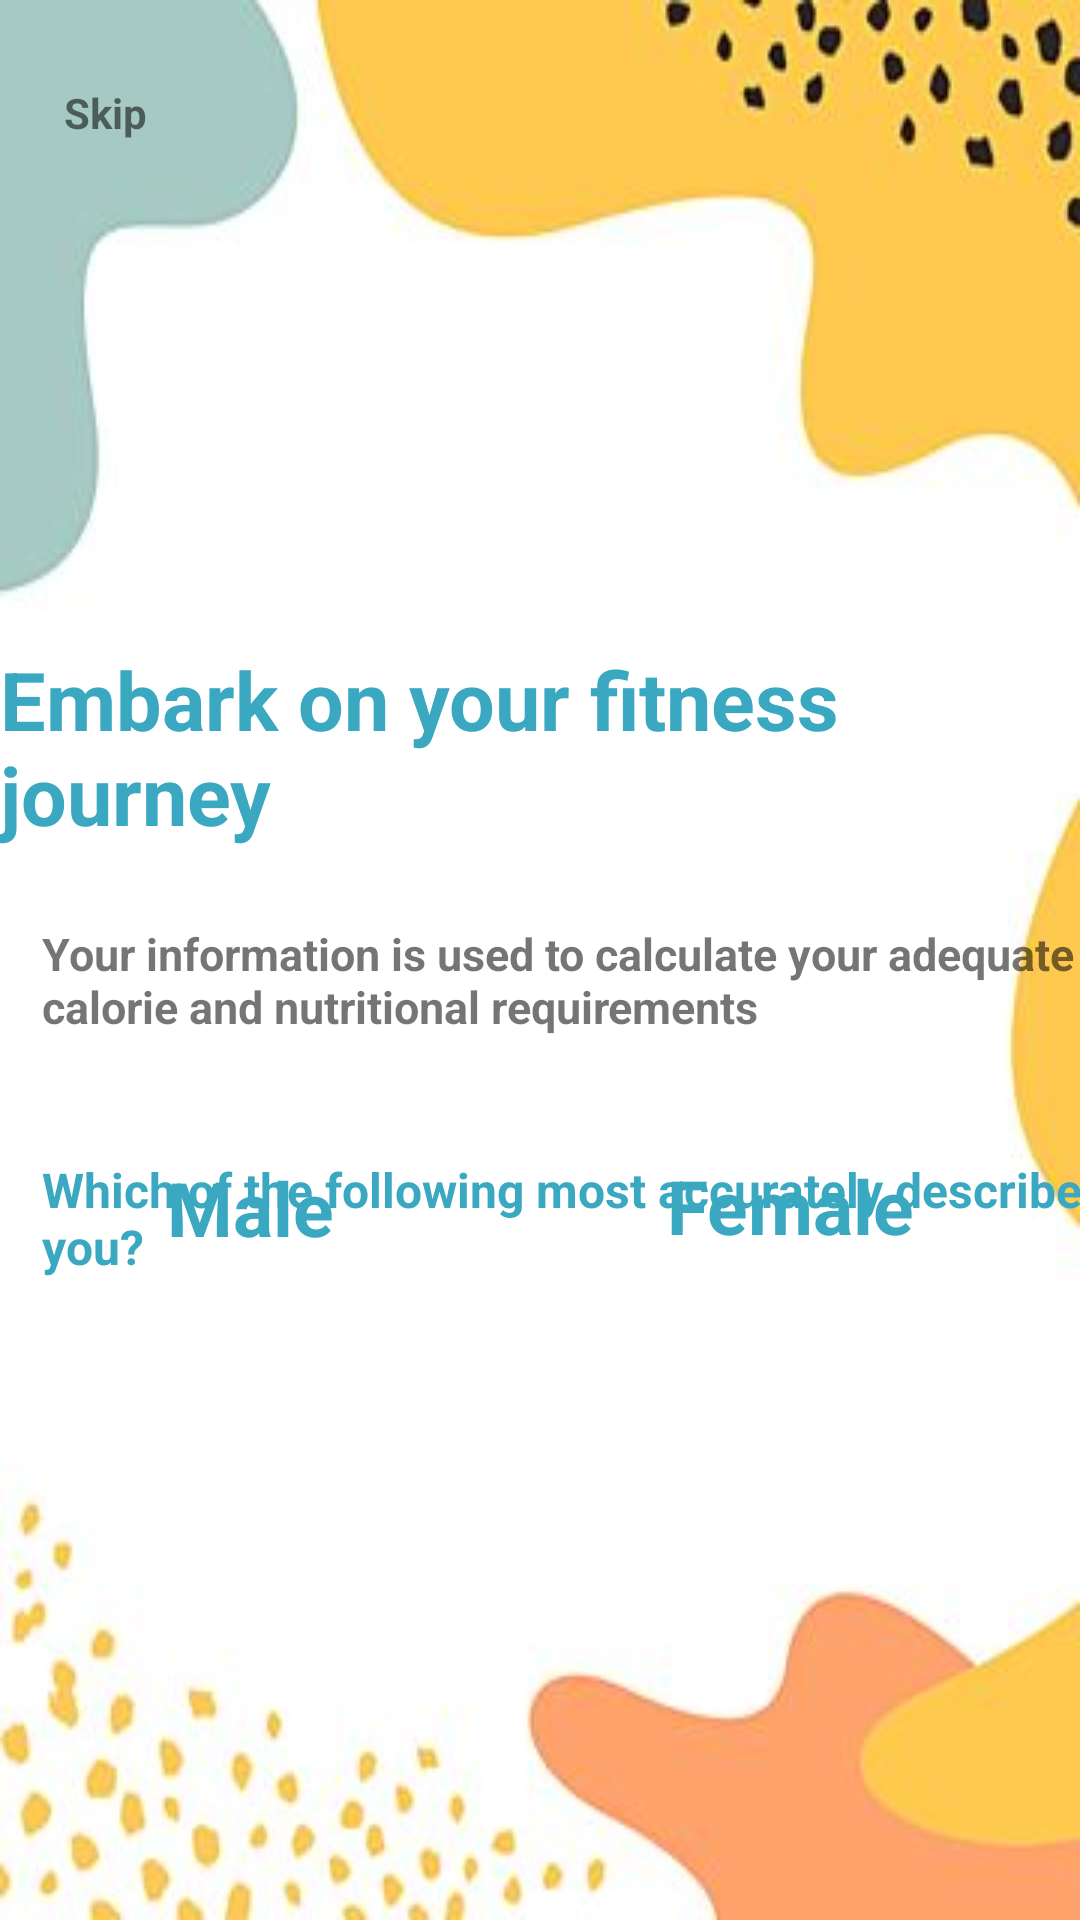

Layout XML and referenced resources for this Android screen:
<!-- AndroidManifest.xml: application theme Theme.FitBuddyApp -->
<!-- res/layout/fragment_select_your_gender.xml -->
<?xml version="1.0" encoding="utf-8"?>
<androidx.constraintlayout.widget.ConstraintLayout xmlns:android="http://schemas.android.com/apk/res/android"
    xmlns:app="http://schemas.android.com/apk/res-auto"
    xmlns:tools="http://schemas.android.com/tools"
    android:layout_width="match_parent"
    android:layout_height="match_parent"
    android:background="@drawable/img"
    tools:context=".authentication.SelectYourGenderFragment">


    <ImageView
        android:id="@+id/img_male"
        android:layout_width="149dp"
        android:layout_height="150dp"
        android:layout_marginTop="25dp"
        android:layout_marginEnd="190dp"
        android:layout_marginBottom="190dp"
        android:contentDescription="male gender"
        android:src="@drawable/man"
        app:layout_constraintBottom_toBottomOf="parent"
        app:layout_constraintEnd_toEndOf="parent"
        app:layout_constraintStart_toStartOf="parent"
        app:layout_constraintTop_toBottomOf="@id/tv_Chose" />

    <ImageView
        android:id="@+id/img_female"
        android:layout_width="160dp"
        android:layout_height="151dp"
        android:layout_marginTop="25dp"
        android:layout_marginEnd="15dp"
        android:layout_marginBottom="190dp"
        android:src="@drawable/woman"
        app:layout_constraintBottom_toBottomOf="parent"
        app:layout_constraintEnd_toEndOf="parent"
        app:layout_constraintHorizontal_bias="0.959"
        app:layout_constraintStart_toStartOf="parent"
        app:layout_constraintTop_toBottomOf="@id/tv_Chose" />

    <TextView
        android:id="@+id/textView2"
        android:layout_width="wrap_content"
        android:layout_height="wrap_content"
        android:layout_marginStart="25dp"
        android:layout_marginTop="215dp"
        android:layout_marginEnd="25dp"
        android:text="Embark on your fitness journey"
        android:textColor="@color/light_blue"
        android:textSize="27sp"
        android:textStyle="bold"
        app:layout_constraintEnd_toEndOf="parent"
        app:layout_constraintHorizontal_bias="0.5"
        app:layout_constraintStart_toStartOf="parent"
        app:layout_constraintTop_toTopOf="parent" />

    <TextView
        android:id="@+id/tv_description"
        android:layout_width="wrap_content"
        android:layout_height="wrap_content"
        android:layout_marginStart="40dp"
        android:layout_marginTop="25dp"
        android:layout_marginEnd="12dp"
        android:text="Your information is used to calculate your adequate calorie and nutritional requirements"
        android:textSize="15sp"
        android:textStyle="bold"
        app:layout_constraintEnd_toEndOf="@id/textView2"
        app:layout_constraintHorizontal_bias="0.5"
        app:layout_constraintStart_toStartOf="@id/textView2"
        app:layout_constraintTop_toBottomOf="@id/textView2" />

    <TextView
        android:id="@+id/tv_Chose"
        android:layout_width="wrap_content"
        android:layout_height="wrap_content"
        android:layout_marginTop="40dp"
        android:text="Which of the following most accurately describes you?"
        android:textColor="@color/light_blue"
        android:textSize="16sp"
        android:textStyle="bold"
        app:layout_constraintEnd_toEndOf="@id/tv_description"
        app:layout_constraintHorizontal_bias="0.0"
        app:layout_constraintStart_toStartOf="@id/tv_description"
        app:layout_constraintTop_toBottomOf="@id/tv_description" />

    <TextView
        android:id="@+id/textView3"
        android:layout_width="wrap_content"
        android:layout_height="wrap_content"
        android:layout_marginStart="45dp"
        android:layout_marginTop="10dp"
        android:text="Male"
        android:textColor="@color/light_blue"
        android:textSize="25sp"
        android:textStyle="bold"
        app:layout_constraintStart_toStartOf="@id/img_male"
        app:layout_constraintTop_toBottomOf="@id/img_male" />

    <TextView
        android:id="@+id/textView4"
        android:layout_width="wrap_content"
        android:layout_height="wrap_content"
        android:layout_marginStart="45dp"
        android:layout_marginTop="10dp"
        android:text="Female"
        android:textColor="@color/light_blue"
        android:textSize="25sp"
        android:textStyle="bold"
        app:layout_constraintStart_toStartOf="@id/img_female"
        app:layout_constraintTop_toBottomOf="@id/img_female" />

    <TextView
        android:id="@+id/tv_skip"
        android:layout_width="wrap_content"
        android:layout_height="wrap_content"
        android:text="Skip"
        android:textStyle="bold"
        android:layout_marginStart="0dp"
        android:layout_marginEnd="290dp"
        android:layout_marginBottom="140dp"
        app:layout_constraintBottom_toTopOf="@+id/textView2"
        app:layout_constraintEnd_toEndOf="parent"
        app:layout_constraintHorizontal_bias="0.5"
        app:layout_constraintStart_toStartOf="parent"
        app:layout_constraintTop_toTopOf="parent" />

</androidx.constraintlayout.widget.ConstraintLayout>
<!-- resources referenced by this layout -->
<resources>
  <color name="light_blue">#3aa8c1</color>
  <!-- drawable img: png bitmap (drawable, 73146 bytes) -->
  <style name="Theme.FitBuddyApp" parent="Theme.MaterialComponents.DayNight.DarkActionBar">
          
          <item name="colorPrimary">@color/purple_500</item>
          <item name="colorPrimaryVariant">@color/purple_700</item>
          <item name="colorOnPrimary">@color/white</item>
          
          <item name="colorSecondary">@color/teal_200</item>
          <item name="colorSecondaryVariant">@color/teal_700</item>
          <item name="colorOnSecondary">@color/black</item>
          
          <item name="android:statusBarColor" tools:targetApi="l">?attr/colorPrimaryVariant</item>
          
      </style>
  <color name="purple_500">#FF6200EE</color>
  <color name="purple_700">#FF3700B3</color>
  <color name="white">#FFFFFFFF</color>
  <color name="teal_200">#FF03DAC5</color>
  <color name="teal_700">#FF018786</color>
  <color name="black">#FF000000</color>
</resources>
